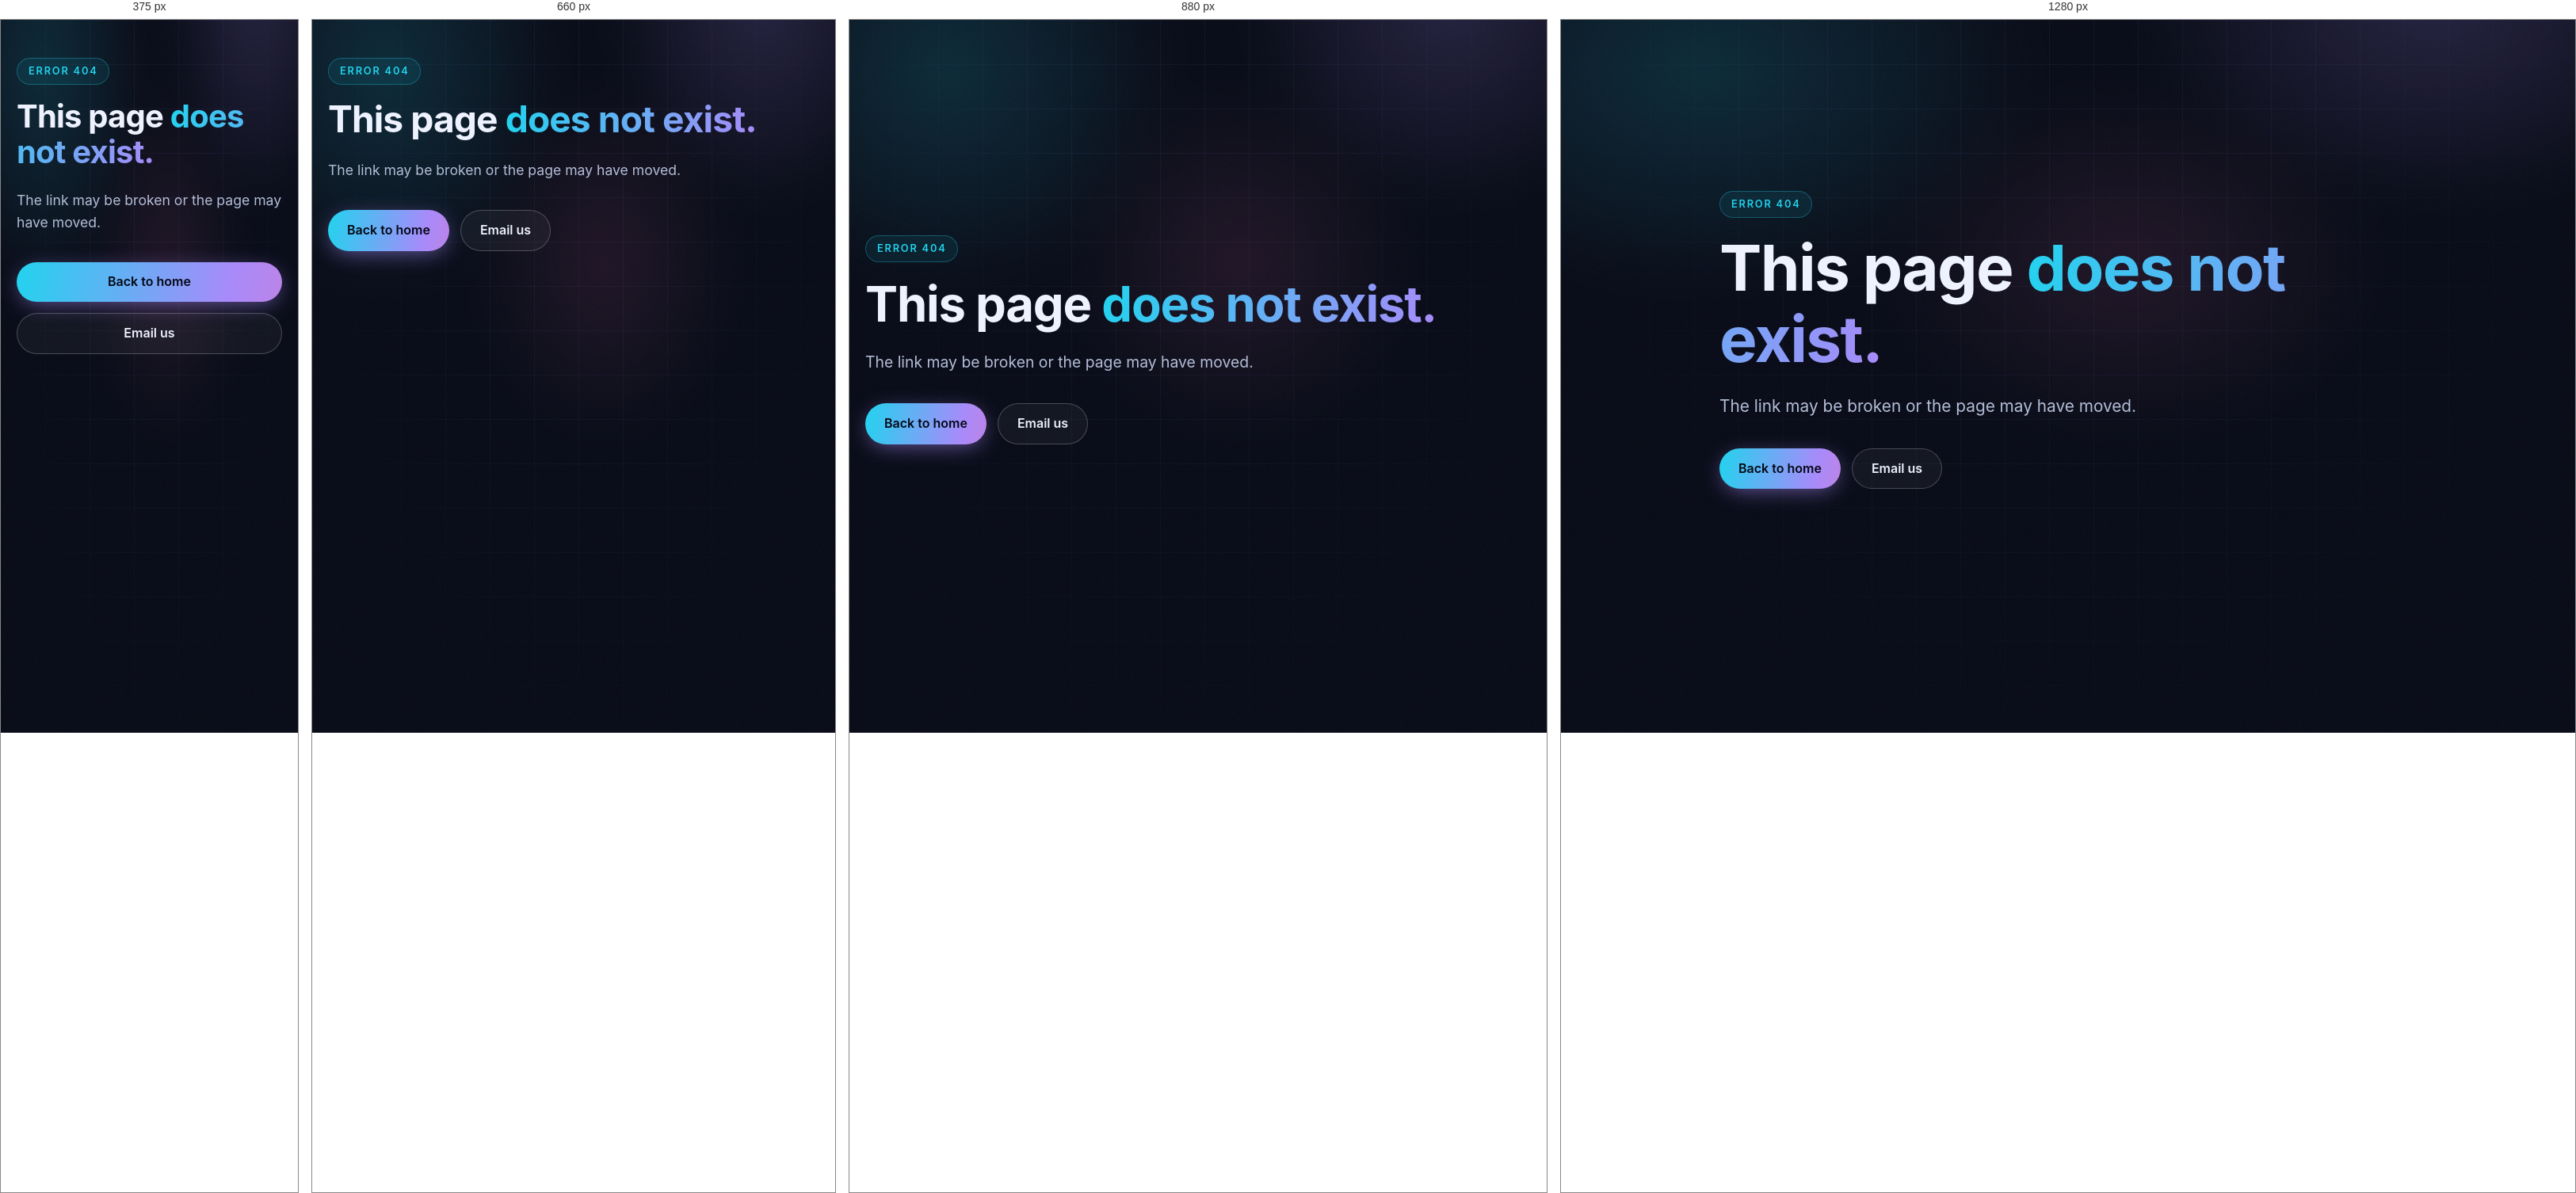
Rendered at 375 px, 660 px, 880 px and 1280 px, left to right.

<!-- file: 404.html -->
<!doctype html>
<html lang="en-AU">
<head>
  <meta charset="utf-8">
  <meta name="viewport" content="width=device-width, initial-scale=1">
  <title>Page not found | BuildIt</title>
  <meta name="robots" content="noindex">
  <meta name="theme-color" content="#070a16">
  <link rel="icon" href="/favicon.svg" type="image/svg+xml">
  <link rel="preconnect" href="https://fonts.googleapis.com">
  <link rel="preconnect" href="https://fonts.gstatic.com" crossorigin>
  <link rel="stylesheet" href="https://fonts.googleapis.com/css2?family=Inter:wght@400;500;600&family=Space+Grotesk:wght@500;600;700&display=swap">
  <link rel="stylesheet" href="/styles.css">
</head>
<body>
  <div class="bg-grid" aria-hidden="true"></div>
  <div class="bg-glow" aria-hidden="true"></div>
  <main id="main" class="hero">
    <div class="container hero__inner">
      <p class="eyebrow">Error 404</p>
      <h1 class="hero__title">This page <span class="gradient-text">does not exist.</span></h1>
      <p class="hero__sub">The link may be broken or the page may have moved.</p>
      <div class="hero__actions">
        <a class="btn btn--primary" href="/">Back to home</a>
        <a class="btn btn--ghost" href="mailto:finlaysontomas@gmail.com?subject=Website%20enquiry">Email us</a>
      </div>
    </div>
  </main>
</body>
</html>


/* @media block from styles.css */
@media (max-width: 1000px) {
  .cards, .steps { grid-template-columns: repeat(2, 1fr); }
  .step::after { display: none; }
}

/* @media block from styles.css */
@media (max-width: 760px) {
  .nav__toggle { display: inline-flex; }
  .nav__menu {
    position: absolute; top: var(--nav-h); left: 0; right: 0;
    flex-direction: column; align-items: stretch; gap: 16px; padding: 20px;
    background: var(--bg-2); border-bottom: 1px solid var(--glass-border);
    box-shadow: 0 24px 40px -12px rgba(0, 0, 0, .7);
    display: none;
  }
  .nav__menu.is-open { display: flex; }
  .nav__menu ul { flex-direction: column; gap: 4px; }
  .nav__menu ul a { display: block; padding: 12px 4px; font-size: 1.1rem; }
  .nav__menu .btn { width: 100%; }
  .section { padding: 72px 0; }
  .hero { padding: 48px 0 72px; min-height: auto; }
  .section__title { margin-bottom: 32px; }
}

/* @media block from styles.css */
@media (max-width: 560px) {
  .cards, .steps { grid-template-columns: 1fr; }
  .hero__actions .btn { flex: 1 1 100%; }
  .cta__band { padding: 52px 20px; }
  .footer__inner { flex-direction: column; align-items: flex-start; }
}